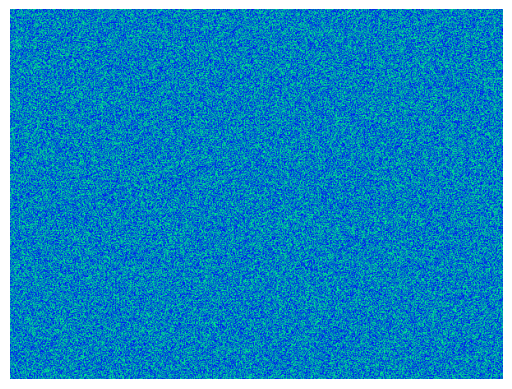

This chart was generated by the following Python code:
import numpy as np
from scipy.signal import convolve2d
import matplotlib.pyplot as plt
from matplotlib import animation

# Width, height of the image.
nx, ny = 600, 450
# Reaction parameters.
alpha, beta, gamma = 1, 1, 1

def update(p,arr):
    """Update arr[p] to arr[q] by evolving in time."""

    # Count the average amount of each species in the 9 cells around each cell
    # by convolution with the 3x3 array m.
    q = (p+1) % 2
    s = np.zeros((3, ny,nx))
    m = np.ones((3,3)) / 9
    for k in range(3):
        s[k] = convolve2d(arr[p,k], m, mode='same', boundary='wrap')
    # Apply the reaction equations
    arr[q,0] = s[0] + s[0]*(alpha*s[1] - gamma*s[2])
    arr[q,1] = s[1] + s[1]*(beta*s[2] - alpha*s[0])
    arr[q,2] = s[2] + s[2]*(gamma*s[0] - beta*s[1])
    # Ensure the species concentrations are kept within [0,1].
    np.clip(arr[q], 0, 1, arr[q])
    return arr

# Initialize the array with random amounts of A, B and C.
arr = np.random.random(size=(2, 3, ny, nx))

# Set up the image
fig, ax = plt.subplots()
im = ax.imshow(arr[0,0], cmap=plt.cm.winter)
ax.axis('off')

def animate(i, arr):
    """Update the image for iteration i of the Matplotlib animation."""

    arr = update(i % 2, arr)
    im.set_array(arr[i % 2, 0])
    return [im]

anim = animation.FuncAnimation(fig, animate, frames=200, interval=5,
                               blit=False, fargs=(arr,))

# To view the animation, uncomment this line
plt.show()

# To save the animation as an MP4 movie, uncomment this line
#anim.save(filename='bz.mp4', fps=30)


def belousov():
    """Update arr[p] to arr[q] by evolving in time."""
    for t in range(20):
        p = t % 2
        # Count the average amount of each species in the 9 cells around each cell
        # by convolution with the 3x3 array m.
        q = (p+1) % 2
        s = np.zeros((3, ny,nx))
        m = np.ones((3,3)) / 9
        for k in range(3):
            s[k] = convolve2d(arr[p,k], m, mode='same', boundary='wrap')
        # Apply the reaction equations
        arr[q,0] = s[0] + s[0]*(alpha*s[1] - gamma*s[2])
        arr[q,1] = s[1] + s[1]*(beta*s[2] - alpha*s[0])
        arr[q,2] = s[2] + s[2]*(gamma*s[0] - beta*s[1])
        # Ensure the species concentrations are kept within [0,1].
        np.clip(arr[q], 0, 1, arr[q])
        return arr
data = belousov()

data.shape
